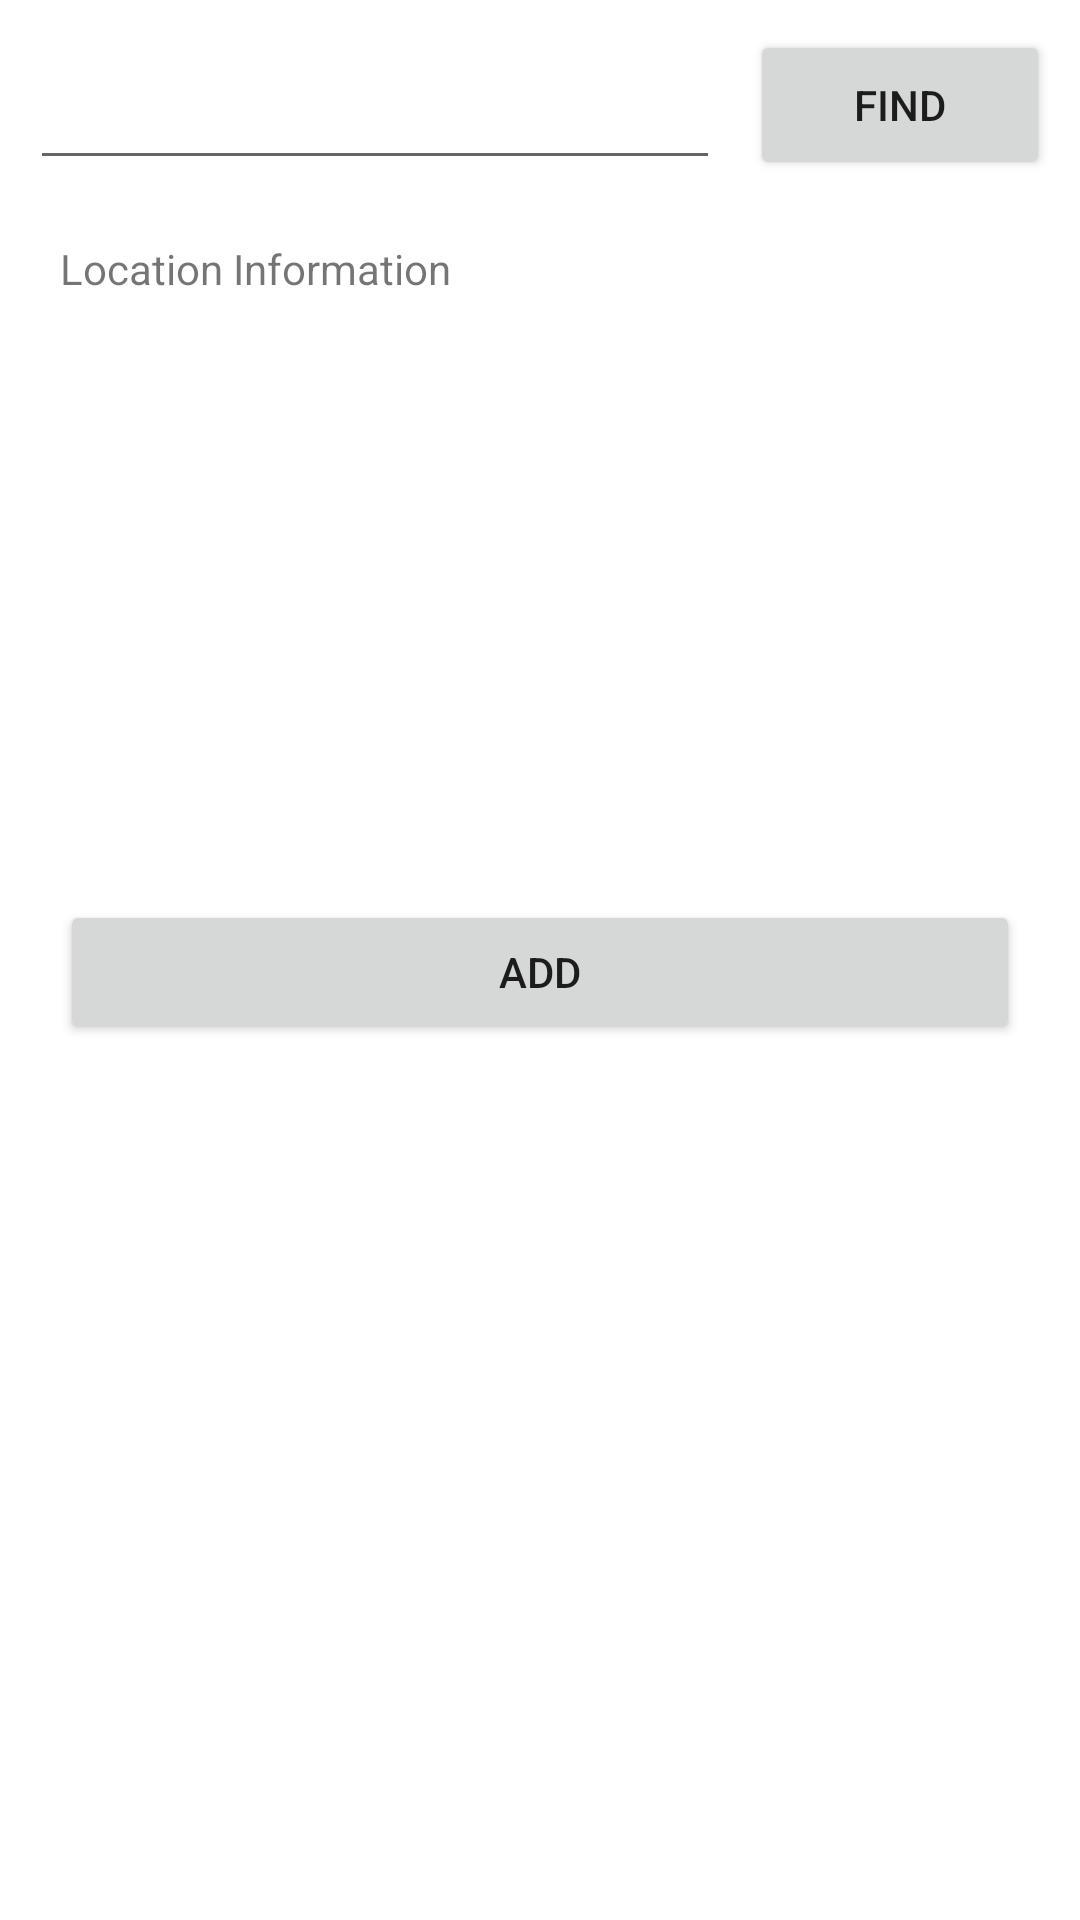

Reconstruct the res/layout file that produces this screen, plus the resources it refers to.
<!-- AndroidManifest.xml: application theme Theme.BaseTheme -->
<!-- res/layout/fragment_add_location.xml -->
<?xml version="1.0" encoding="utf-8"?>
<LinearLayout xmlns:android="http://schemas.android.com/apk/res/android"
    xmlns:app="http://schemas.android.com/apk/res-auto"
    xmlns:tools="http://schemas.android.com/tools"
    android:layout_width="match_parent"
    android:layout_height="match_parent"
    android:orientation="vertical"
    tools:context=".AddLocationActivity">

    <androidx.constraintlayout.widget.ConstraintLayout
        android:layout_width="match_parent"
        android:layout_height="wrap_content"
        android:layout_weight="0">

        <EditText
            android:id="@+id/etLocation"
            android:layout_width="0dp"
            android:layout_height="50dp"
            android:layout_margin="10dp"
            android:layout_marginTop="10dp"
            android:layout_weight="0"
            android:ems="10"
            android:inputType="textShortMessage|textPostalAddress"
            app:layout_constraintEnd_toStartOf="@+id/btnFind"
            app:layout_constraintStart_toStartOf="parent"
            app:layout_constraintTop_toTopOf="parent"
            tools:text="Enter location here" />

        <Button
            android:id="@+id/btnFind"
            android:layout_width="100dp"
            android:layout_height="50dp"
            android:layout_margin="10dp"
            android:layout_weight="0"
            android:text="Find"
            app:layout_constraintEnd_toEndOf="parent"
            app:layout_constraintTop_toTopOf="parent" />
    </androidx.constraintlayout.widget.ConstraintLayout>

    <TextView
        android:id="@+id/tvLocationInfo"
        android:layout_width="match_parent"
        android:layout_height="200dp"
        android:layout_margin="20dp"
        android:text="Location Information" />

    <Button
        android:id="@+id/btnAddLocation"
        android:layout_width="match_parent"
        android:layout_height="wrap_content"
        android:layout_marginStart="20dp"
        android:layout_marginEnd="20dp"
        android:text="Add" />
</LinearLayout>
<!-- resources referenced by this layout -->
<resources>
  <style name="Theme.BaseTheme" parent="Theme.MaterialComponents.DayNight.DarkActionBar">
          
          <item name="colorPrimary">@color/grey_500</item>
          <item name="colorPrimaryVariant">@color/grey_900</item>
          <item name="colorOnPrimary">@color/white</item>
          
          <item name="colorSecondary">@color/grey_200</item>
          <item name="colorSecondaryVariant">@color/grey_400</item>
          <item name="colorOnSecondary">@color/black</item>
          
          <item name="android:statusBarColor" tools:targetApi="l">?attr/colorPrimaryVariant</item>
      </style>
  <!-- not gathered from this repository: default colours our renderer supplied (Android Studio template values) -->
  <color name="black">#FF000000</color>
  <color name="white">#FFFFFFFF</color>
</resources>
